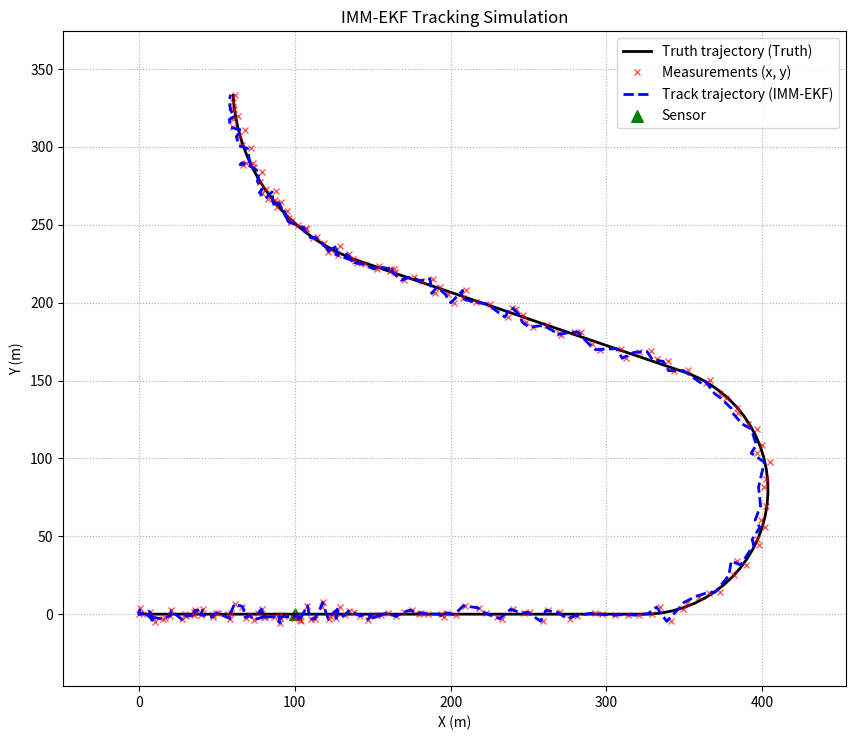
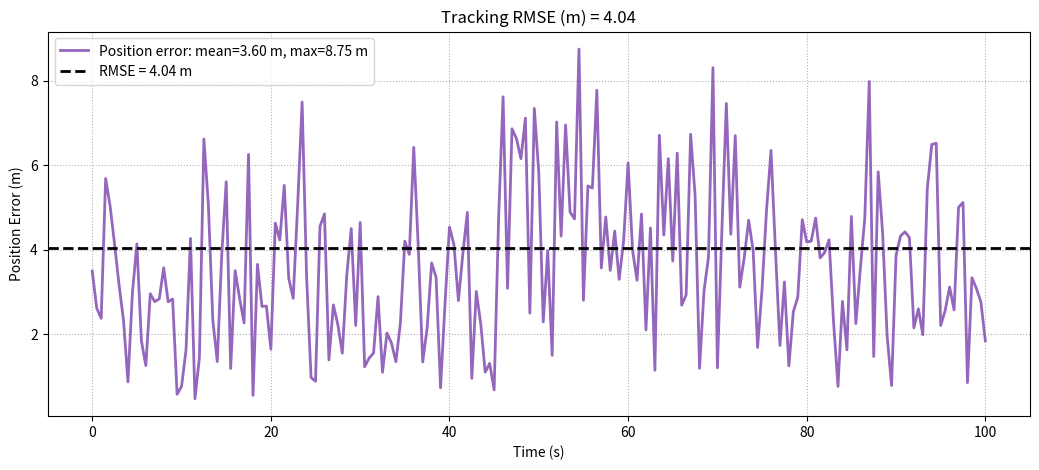

Recreate these plots in Python, in order.
import os
import numpy as np
import matplotlib.pyplot as plt


class CVEKF2D:
    def __init__(self, dt, q=0.8):
        self.dt = float(dt)
        self.q = float(q)
        self.x = np.zeros(4)
        self.P = np.eye(4) * 100.0
        self.I = np.eye(4)

    def F(self):
        dt = self.dt
        return np.array([[1, 0, dt, 0],
                         [0, 1, 0, dt],
                         [0, 0, 1, 0],
                         [0, 0, 0, 1]], dtype=float)

    def Q(self):
        dt = self.dt
        q = self.q
        dt2 = dt * dt
        dt3 = dt2 * dt
        dt4 = dt2 * dt2
        return q * np.array([[dt4 / 4, 0, dt3 / 2, 0],
                             [0, dt4 / 4, 0, dt3 / 2],
                             [dt3 / 2, 0, dt2, 0],
                             [0, dt3 / 2, 0, dt2]], dtype=float)

    @staticmethod
    def h(x, sensor_pos, z0):
        px, py, vx, vy = x
        xs, ys, zs = sensor_pos
        dx = px - xs
        dy = py - ys
        dz = z0 - zs
        rho = np.sqrt(dx * dx + dy * dy + dz * dz)
        return np.array([px, py, rho], dtype=float)

    @staticmethod
    def H_jac(x, sensor_pos, z0):
        px, py, vx, vy = x
        xs, ys, zs = sensor_pos
        dx = px - xs
        dy = py - ys
        dz = z0 - zs
        rho = np.sqrt(dx * dx + dy * dy + dz * dz)
        rho = max(rho, 1e-9)
        return np.array([
            [1, 0, 0, 0],
            [0, 1, 0, 0],
            [dx / rho, dy / rho, 0, 0]
        ], dtype=float)

    def predict(self):
        F = self.F()
        self.x = F @ self.x
        self.P = F @ self.P @ F.T + self.Q()

    def update(self, z, R, sensor_pos, z0):
        z = np.asarray(z, dtype=float).reshape(3)
        H = self.H_jac(self.x, sensor_pos, z0)
        zhat = self.h(self.x, sensor_pos, z0)
        y = z - zhat

        S = H @ self.P @ H.T + R
        K = self.P @ H.T @ np.linalg.inv(S)

        self.x = self.x + K @ y
        self.P = (self.I - K @ H) @ self.P

    def step(self, z, R, sensor_pos, z0):
        self.predict()
        self.update(z, R, sensor_pos, z0)
        return self.x.copy(), self.P.copy()


class IMM_EKF:
    def __init__(self, dt, q=0.8):
        self.dt = float(dt)
        self.q = float(q)
        self.x = np.zeros(4)
        self.P = np.eye(4) * 100.0
        self.I = np.eye(4)
        self.model_probs = np.array([0.5, 0.5])  # 初始模型概率
        self.models = [CVEKF2D(dt, q), CVEKF2D(dt, q)]  # 两种运动模型：匀速（CV）和匀加速（CA）

    def F(self, model_idx):
        if model_idx == 0:  # CV 模型
            return np.array([[1, 0, self.dt, 0],
                             [0, 1, 0, self.dt],
                             [0, 0, 1, 0],
                             [0, 0, 0, 1]], dtype=float)
        else:  # CA 模型
            return np.array([[1, 0, self.dt, 0.5 * self.dt ** 2],
                             [0, 1, 0, 0.5 * self.dt ** 2],
                             [0, 0, 1, self.dt],
                             [0, 0, 0, 1]], dtype=float)

    def Q(self, model_idx):
        dt = self.dt
        q = self.q
        if model_idx == 0:  # CV 模型
            return q * np.array([[dt**4/4, 0, dt**3/2, 0],
                                 [0, dt**4/4, 0, dt**3/2],
                                 [dt**3/2, 0, dt**2, 0],
                                 [0, dt**3/2, 0, dt**2]], dtype=float)
        else:  # CA 模型
            return q * np.array([[dt**4/4, 0, dt**3/2, 0],
                                 [0, dt**4/4, 0, dt**3/2],
                                 [dt**3/2, 0, dt**2, 0],
                                 [0, dt**3/2, 0, dt**2]], dtype=float)

    def predict(self):
        model_predictions = []
        model_covariances = []

        for i, model in enumerate(self.models):
            F = self.F(i)
            Q = self.Q(i)
            model.x = F @ model.x
            model.P = F @ model.P @ F.T + Q
            model_predictions.append(model.x)
            model_covariances.append(model.P)

        # 结合各模型的估计结果
        self.x = np.sum(np.array(model_predictions) * self.model_probs[:, None], axis=0)
        self.P = np.sum(np.array(model_covariances) * self.model_probs[:, None, None], axis=0)

    def update(self, z, R, sensor_pos, z0):
        z = np.asarray(z, dtype=float).reshape(3)
        H = CVEKF2D.H_jac(self.x, sensor_pos, z0)
        zhat = CVEKF2D.h(self.x, sensor_pos, z0)
        y = z - zhat

        S = H @ self.P @ H.T + R
        K = self.P @ H.T @ np.linalg.inv(S)

        self.x = self.x + K @ y
        self.P = (self.I - K @ H) @ self.P

    def step(self, z, R, sensor_pos, z0):
        self.predict()
        self.update(z, R, sensor_pos, z0)
        return self.x.copy(), self.P.copy()


def simulate_truth_2d_piecewise(
    dt=0.5,
    z0=100.0,
    x0=0.0, y0=0.0, v0=5.0, psi0=0.0,
    T1=25.0,
    T2=20.0, a2=+0.5,
    T3=15.0, R3=80.0,
    T4=20.0, a4=-0.4,
    T5=20.0, R5=120.0,
):
    T_total = T1 + T2 + T3 + T4 + T5
    N = int(np.floor(T_total / dt)) + 1
    t = np.arange(N) * dt

    x = np.zeros(N)
    y = np.zeros(N)
    vx = np.zeros(N)
    vy = np.zeros(N)
    psi = np.zeros(N)
    vmag = np.zeros(N)

    x[0], y[0] = x0, y0
    psi[0] = psi0
    vmag[0] = v0
    vx[0] = v0 * np.cos(psi0)
    vy[0] = v0 * np.sin(psi0)

    edges = np.cumsum([0.0, T1, T2, T3, T4, T5])

    # for reporting
    v1 = v0
    v2_end = v1 + a2 * T2  # 匀加速段结束时的速度
    v3 = v2_end
    omega3 = +v3 / R3
    dtheta3 = omega3 * T3
    v4_start = v3
    v4_end = v4_start + a4 * T4
    v5 = v4_end
    omega5 = -v5 / R5
    dtheta5 = omega5 * T5

    for k in range(1, N):
        ti = t[k - 1]

        v_prev = vmag[k - 1]
        psi_prev = psi[k - 1]

        if ti < edges[1]:
            v_new = v_prev
            psi_new = psi_prev
        elif ti < edges[2]:
            v_new = max(v_prev + a2 * dt, 0.0)
            psi_new = psi_prev
        elif ti < edges[3]:
            v_new = v3
            psi_new = psi_prev + omega3 * dt
        elif ti < edges[4]:
            v_new = max(v_prev + a4 * dt, 0.0)
            psi_new = psi_prev
        else:
            v_new = max(v5, 1e-6)
            psi_new = psi_prev + omega5 * dt

        vx[k] = v_new * np.cos(psi_new)
        vy[k] = v_new * np.sin(psi_new)
        x[k] = x[k - 1] + vx[k] * dt
        y[k] = y[k - 1] + vy[k] * dt
        psi[k] = psi_new
        vmag[k] = v_new

    params = {
        "dt": dt,
        "T_total": T_total,
        "z0": z0,
        "segments": {
            "seg1": {"type": "CV", "T": T1, "v": v1, "a": 0.0},
            "seg2": {"type": "CA", "T": T2, "a": a2, "v_start": v1, "v_end": v2_end},
            "seg3": {"type": "Left Turn", "T": T3, "R": R3, "v": v3, "omega": omega3,
                     "dtheta_rad": dtheta3, "dtheta_deg": np.degrees(dtheta3)},
            "seg4": {"type": "CD", "T": T4, "a": a4, "v_start": v4_start, "v_end": v4_end},
            "seg5": {"type": "Right Turn", "T": T5, "R": R5, "v": v5, "omega": omega5,
                     "dtheta_rad": dtheta5, "dtheta_deg": np.degrees(dtheta5)},
        }
    }

    return {"t": t, "x": x, "y": y, "vx": vx, "vy": vy, "psi": psi, "vmag": vmag, "z0": z0, "params": params}


def make_measurements_xy_rho(truth, sensor_pos=(100.0, 0.0, 1000.0), sigma0_xy=1.5, k_xy=0.0012, sigma0_rho=2.5, k_rho=0.0020, rng=None):
    if rng is None:
        rng = np.random.default_rng(0)

    xs, ys, zs = sensor_pos
    x = truth["x"]
    y = truth["y"]
    z0 = truth["z0"]

    dx = x - xs
    dy = y - ys
    dz = z0 - zs
    rho_true = np.sqrt(dx * dx + dy * dy + dz * dz)

    sigma_xy = sigma0_xy + k_xy * rho_true
    sigma_rho = sigma0_rho + k_rho * rho_true

    z = np.zeros((len(x), 3))
    z[:, 0] = x + rng.normal(0.0, sigma_xy)
    z[:, 1] = y + rng.normal(0.0, sigma_xy)
    z[:, 2] = rho_true + rng.normal(0.0, sigma_rho)

    R_list = np.zeros((len(x), 3, 3))
    for i in range(len(x)):
        R_list[i] = np.diag([sigma_xy[i] ** 2, sigma_xy[i] ** 2, sigma_rho[i] ** 2])

    return {"z": z, "R_list": R_list, "sensor_pos": np.array(sensor_pos, dtype=float), "rho_true": rho_true}


def ensure_dir(path):
    os.makedirs(path, exist_ok=True)


def rmse_series(truth_xy, est_xy):
    e = est_xy - truth_xy
    err = np.sqrt(np.sum(e * e, axis=1))
    rmse = np.sqrt(np.mean(err ** 2))
    return err, rmse


def set_reasonable_limits(ax, x_all, y_all, pad_ratio=0.12):
    xmin, xmax = np.min(x_all), np.max(x_all)
    ymin, ymax = np.min(y_all), np.max(y_all)
    dx = max(xmax - xmin, 1e-6)
    dy = max(ymax - ymin, 1e-6)
    ax.set_xlim(xmin - dx * pad_ratio, xmax + dx * pad_ratio)
    ax.set_ylim(ymin - dy * pad_ratio, ymax + dy * pad_ratio)
    ax.set_aspect("equal", adjustable="box")


def print_motion_params(params):
    segs = params["segments"]
    print("======== 运动参数汇总（用于核查） ========")
    print(f"dt = {params['dt']} s, 总时长 T_total = {params['T_total']} s, z0 = {params['z0']} m")
    s1 = segs["seg1"]
    print(f"[段1] 匀速直线: T={s1['T']}s, v={s1['v']:.3f}m/s, a={s1['a']:.3f}m/s^2, 距离≈{s1['v']*s1['T']:.1f}m")
    s2 = segs["seg2"]
    L2 = s2["v_start"]*s2["T"] + 0.5*s2["a"]*s2["T"]**2
    print(f"[段2] 匀加速直线: T={s2['T']}s, a={s2['a']:.3f}m/s^2, v: {s2['v_start']:.3f}->{s2['v_end']:.3f}m/s, 距离≈{L2:.1f}m")
    s3 = segs["seg3"]
    print(f"[段3] 左转圆弧: T={s3['T']}s, R={s3['R']}m, v={s3['v']:.3f}m/s, "
          f"omega={s3['omega']:.6f}rad/s, 转角≈{s3['dtheta_deg']:.1f}deg, 弧长≈{s3['v']*s3['T']:.1f}m")
    s4 = segs["seg4"]
    L4 = s4["v_start"]*s4["T"] + 0.5*s4["a"]*s4["T"]**2
    print(f"[段4] 匀减速直线: T={s4['T']}s, a={s4['a']:.3f}m/s^2, v: {s4['v_start']:.3f}->{s4['v_end']:.3f}m/s, 距离≈{L4:.1f}m")
    s5 = segs["seg5"]
    print(f"[段5] 右转圆弧: T={s5['T']}s, R={s5['R']}m, v={s5['v']:.3f}m/s, "
          f"omega={s5['omega']:.6f}rad/s, 转角≈{s5['dtheta_deg']:.1f}deg, 弧长≈{s5['v']*s5['T']:.1f}m")
    print("=======================================")


def main():
    dt = 0.5
    z0 = 100.0

    # motion (100s)
    T1 = 25.0
    T2, a2 = 20.0, +0.5
    T3, R3 = 15.0, 80.0
    T4, a4 = 20.0, -0.4
    T5, R5 = 20.0, 120.0

    x0, y0, v0, psi0 = 0.0, 0.0, 5.0, 0.0

    # sensor moved near (100,0,1000)
    sensor_pos = (100.0, 0.0, 1000.0)

    # noise
    sigma0_xy, k_xy = 1.5, 0.0012
    sigma0_rho, k_rho = 2.5, 0.0020

    # filter
    q = 0.8

    # outputs
    out_dir = os.path.join("simulator", "imgs")
    ensure_dir(out_dir)
    save_path_track = os.path.join(out_dir, "imm_ekf_tracking.png")
    save_path_rmse = os.path.join(out_dir, "rmse_imm_ekf.png")

    rng = np.random.default_rng(42)

    truth = simulate_truth_2d_piecewise(
        dt=dt, z0=z0,
        x0=x0, y0=y0, v0=v0, psi0=psi0,
        T1=T1, T2=T2, a2=a2, T3=T3, R3=R3,
        T4=T4, a4=a4, T5=T5, R5=R5,
    )
    print_motion_params(truth["params"])

    meas = make_measurements_xy_rho(
        truth,
        sensor_pos=sensor_pos,
        sigma0_xy=sigma0_xy, k_xy=k_xy,
        sigma0_rho=sigma0_rho, k_rho=k_rho,
        rng=rng
    )
    z = meas["z"]
    R_list = meas["R_list"]

    imm_ekf = IMM_EKF(dt=dt, q=q)
    imm_ekf.x = np.array([z[0, 0], z[0, 1], 0.0, 0.0], dtype=float)
    imm_ekf.P = np.diag([60.0**2, 60.0**2, 30.0**2, 30.0**2])

    N = len(truth["t"])
    xhat = np.zeros((N, 4))
    for i in range(N):
        xi, _ = imm_ekf.step(z[i], R_list[i], meas["sensor_pos"], truth["z0"])
        xhat[i] = xi

    truth_xy = np.column_stack([truth["x"], truth["y"]])
    est_xy = xhat[:, :2]
    err, rmse_val = rmse_series(truth_xy, est_xy)
    print(f"位置误差RMSE（欧氏距离, XY）= {rmse_val:.3f} m")

    # plot 1
    fig1, ax1 = plt.subplots(figsize=(9.5, 7.5))
    ax1.plot(truth["x"], truth["y"], "k-", linewidth=2.0, label="Truth trajectory (Truth)")
    ax1.plot(z[:, 0], z[:, 1], "rx", markersize=4, alpha=0.65, label="Measurements (x, y)")
    ax1.plot(est_xy[:, 0], est_xy[:, 1], "b--", linewidth=2.0, label="Track trajectory (IMM-EKF)")

    xs, ys, _ = sensor_pos
    ax1.scatter([xs], [ys], c="g", s=70, marker="^", label="Sensor")

    x_all = np.concatenate([truth["x"], z[:, 0], est_xy[:, 0], np.array([xs])])
    y_all = np.concatenate([truth["y"], z[:, 1], est_xy[:, 1], np.array([ys])])
    set_reasonable_limits(ax1, x_all, y_all, pad_ratio=0.12)

    ax1.set_xlabel("X (m)")
    ax1.set_ylabel("Y (m)")
    ax1.set_title("IMM-EKF Tracking Simulation")
    ax1.grid(True, linestyle=":", linewidth=0.8)
    ax1.legend(loc="best")

    fig1.tight_layout()
    fig1.savefig(save_path_track, dpi=220, bbox_inches="tight")
    plt.show()
    print(f"已保存轨迹图到: {save_path_track}")

    # plot 2 (Position error + RMSE)
    fig2, ax2 = plt.subplots(figsize=(10.5, 4.8))

    # summary numbers for legend
    err_mean = float(np.mean(err))
    err_max = float(np.max(err))

    # Position error: purple solid
    ax2.plot(
        truth["t"], err,
        color="tab:purple", linestyle="-", linewidth=2.0,
        label=f"Position error: mean={err_mean:.2f} m, max={err_max:.2f} m"
    )

    # RMSE: black dashed horizontal line
    ax2.axhline(
        rmse_val,
        color="k", linestyle="--", linewidth=2.0,
        label=f"RMSE = {rmse_val:.2f} m"
    )

    ax2.set_xlabel("Time (s)")
    ax2.set_ylabel("Position Error (m)")
    ax2.set_title(f"Tracking RMSE (m) = {rmse_val:.2f}")
    ax2.grid(True, linestyle=":", linewidth=0.8)
    ax2.legend(loc="best")

    fig2.tight_layout()
    fig2.savefig(save_path_rmse, dpi=220, bbox_inches="tight")
    plt.show()
    print(f"已保存RMSE图到: {save_path_rmse}")


if __name__ == "__main__":
    main()
